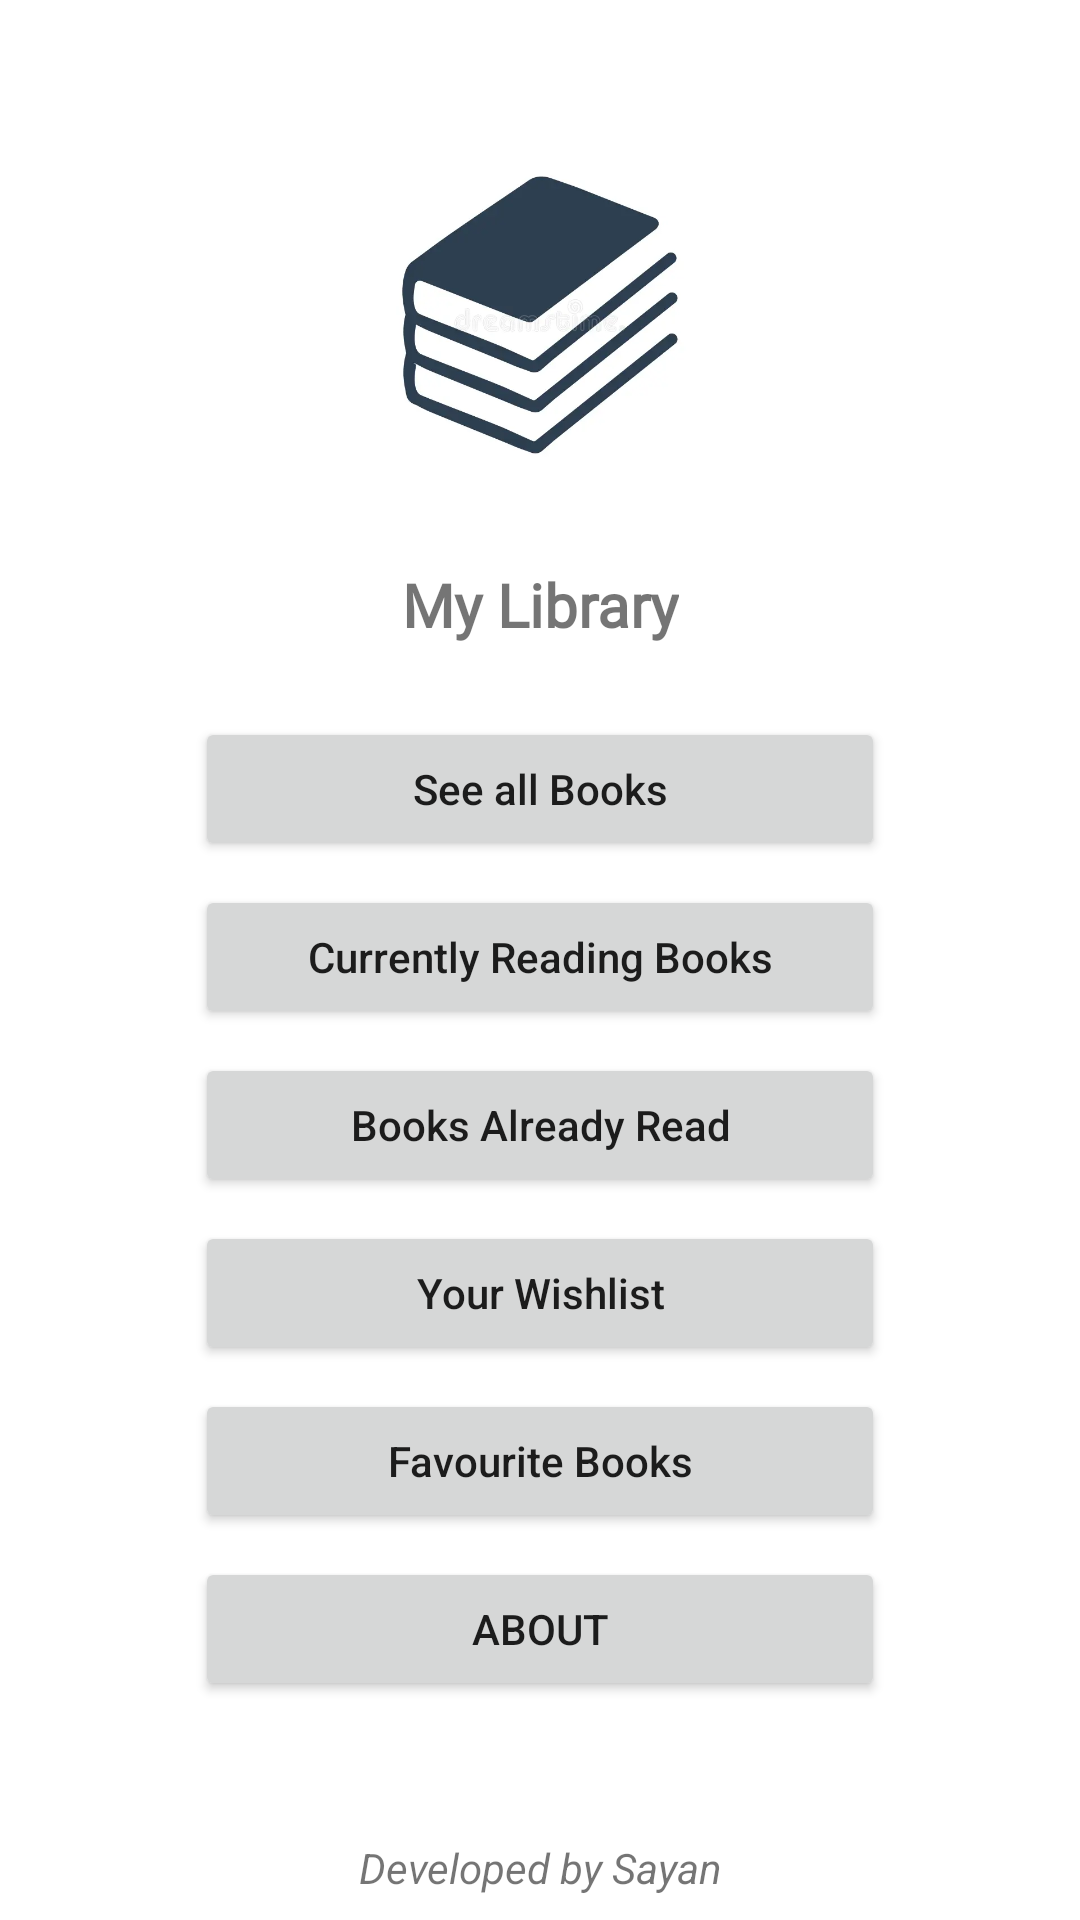

Android layout source for this screen:
<!-- AndroidManifest.xml: application theme Theme.MyLibrary -->
<!-- res/layout/activity_main.xml -->
<?xml version="1.0" encoding="utf-8"?>
<androidx.constraintlayout.widget.ConstraintLayout xmlns:android="http://schemas.android.com/apk/res/android"
    xmlns:app="http://schemas.android.com/apk/res-auto"
    xmlns:tools="http://schemas.android.com/tools"
    android:layout_width="match_parent"
    android:layout_height="match_parent"
    tools:context=".MainActivity">

    <TextView
        android:id="@+id/txtName"
        android:layout_width="wrap_content"
        android:layout_height="wrap_content"
        android:layout_marginTop="8dp"
        android:fontFamily="@font/amarante"
        android:text="My Library"
        android:textSize="20sp"
        android:textStyle="bold"
        app:layout_constraintEnd_toEndOf="parent"
        app:layout_constraintStart_toStartOf="parent"
        app:layout_constraintTop_toBottomOf="@+id/imgLogo" />

    <Button
        android:id="@+id/btnAllBooks"
        android:layout_width="230dp"
        android:layout_height="wrap_content"
        android:layout_marginTop="24dp"
        android:text="See all Books"
        android:textAllCaps="false"
        app:layout_constraintEnd_toEndOf="parent"
        app:layout_constraintStart_toStartOf="parent"
        app:layout_constraintTop_toBottomOf="@+id/txtName" />

    <Button
        android:id="@+id/btnCurrentReading"
        android:layout_width="230dp"
        android:layout_height="wrap_content"
        android:layout_marginTop="8dp"
        android:text="Currently Reading Books"
        android:textAllCaps="false"
        app:layout_constraintEnd_toEndOf="@+id/btnAllBooks"
        app:layout_constraintStart_toStartOf="@+id/btnAllBooks"
        app:layout_constraintTop_toBottomOf="@+id/btnAllBooks" />

    <Button
        android:id="@+id/btnAlreadyRead"
        android:layout_width="230dp"
        android:layout_height="wrap_content"
        android:layout_marginTop="8dp"
        android:text="Books Already Read"
        android:textAllCaps="false"
        app:layout_constraintEnd_toEndOf="@+id/btnCurrentReading"
        app:layout_constraintStart_toStartOf="@+id/btnCurrentReading"
        app:layout_constraintTop_toBottomOf="@+id/btnCurrentReading" />

    <Button
        android:id="@+id/btnWanttoRead"
        android:layout_width="230dp"
        android:layout_height="wrap_content"
        android:layout_marginTop="8dp"
        android:text="Your Wishlist"
        android:textAllCaps="false"
        app:layout_constraintEnd_toEndOf="@+id/btnAlreadyRead"
        app:layout_constraintStart_toStartOf="@+id/btnAlreadyRead"
        app:layout_constraintTop_toBottomOf="@+id/btnAlreadyRead" />

    <Button
        android:id="@+id/btnFav"
        android:layout_width="230dp"
        android:layout_height="wrap_content"
        android:layout_marginTop="8dp"
        android:text="Favourite Books"
        android:textAllCaps="false"
        app:layout_constraintEnd_toEndOf="@+id/btnWanttoRead"
        app:layout_constraintStart_toStartOf="@+id/btnWanttoRead"
        app:layout_constraintTop_toBottomOf="@+id/btnWanttoRead" />

    <ImageView
        android:id="@+id/imgLogo"
        android:layout_width="150dp"
        android:layout_height="150dp"
        android:layout_marginTop="30dp"
        android:src="@mipmap/iconlib"
        app:layout_constraintEnd_toEndOf="parent"
        app:layout_constraintStart_toStartOf="parent"
        app:layout_constraintTop_toTopOf="parent" />

    <TextView
        android:id="@+id/txtLicense"
        android:layout_width="wrap_content"
        android:layout_height="wrap_content"
        android:layout_marginBottom="8dp"
        android:text="Developed by Sayan"
        android:textStyle="italic"
        app:layout_constraintBottom_toBottomOf="parent"
        app:layout_constraintEnd_toEndOf="parent"
        app:layout_constraintStart_toStartOf="parent"
        app:layout_constraintTop_toBottomOf="@+id/btnAbout"
        app:layout_constraintVertical_bias="1.0" />

    <Button
        android:id="@+id/btnAbout"
        android:layout_width="230dp"
        android:layout_height="wrap_content"
        android:layout_marginTop="8dp"
        android:text="About"
        app:layout_constraintEnd_toEndOf="@+id/btnFav"
        app:layout_constraintStart_toStartOf="@+id/btnFav"
        app:layout_constraintTop_toBottomOf="@+id/btnFav" />
</androidx.constraintlayout.widget.ConstraintLayout>
<!-- resources referenced by this layout -->
<resources>
  <!-- mipmap iconlib: png bitmap (mipmap-hdpi, 157469 bytes) -->
  <style name="Theme.MyLibrary" parent="Base.Theme.MyLibrary" />
  <style name="Base.Theme.MyLibrary" parent="Theme.MaterialComponents.Light">
          
          
          
      </style>
</resources>
